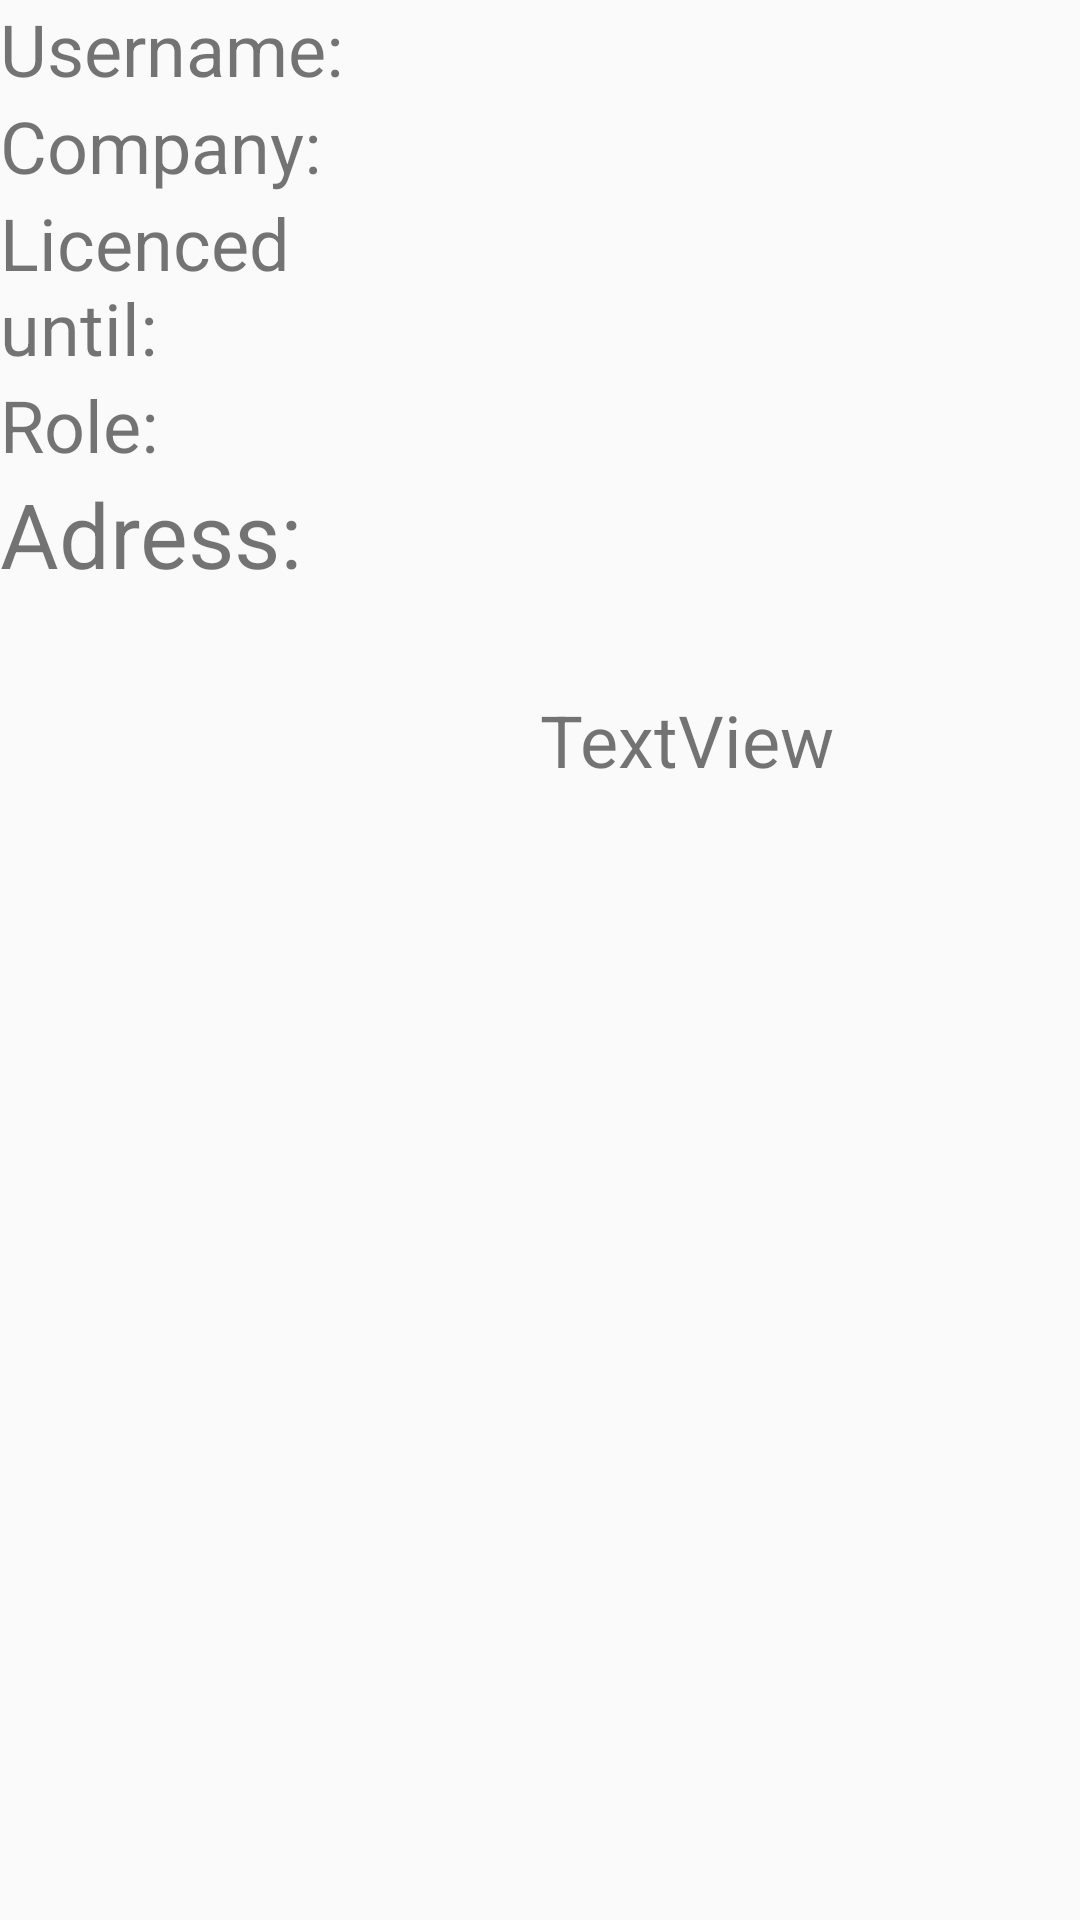

This screen was rendered from an Android layout file. Write that file and the resources it references.
<!-- AndroidManifest.xml: application theme AppTheme -->
<!-- res/layout/currentuser.xml -->
<?xml version="1.0" encoding="utf-8"?>
<LinearLayout xmlns:android="http://schemas.android.com/apk/res/android"
    android:orientation="vertical" android:layout_width="match_parent"
    android:layout_height="match_parent">

    <LinearLayout
        android:layout_width="match_parent"
        android:layout_height="wrap_content"
        android:orientation="horizontal">

        <TextView
            android:id="@+id/username"
            android:layout_width="100dp"
            android:layout_height="wrap_content"
            android:text="Username: "
            android:textSize="24dp"
            android:layout_weight="1" />

        <TextView
            android:id="@+id/tvUsername"
            android:layout_width="200dp"
            android:layout_height="wrap_content"
            android:textSize="24dp"
            android:layout_weight="1"
            android:text="" />
    </LinearLayout>

    <LinearLayout
        android:layout_width="match_parent"
        android:layout_height="wrap_content"
        android:orientation="horizontal">

        <TextView
            android:id="@+id/company"
            android:layout_width="100dp"
            android:layout_height="wrap_content"
            android:textSize="24dp"

            android:layout_weight="1"
            android:text="Company:" />

        <TextView
            android:id="@+id/tvCompany"
            android:layout_width="200dp"
            android:layout_height="wrap_content"
            android:textSize="24dp"
            android:layout_weight="1"
            android:text="" />
    </LinearLayout>

    <LinearLayout
        android:layout_width="match_parent"
        android:layout_height="wrap_content"
        android:orientation="horizontal">

        <TextView
            android:id="@+id/license"
            android:layout_width="100dp"
            android:layout_height="wrap_content"
            android:textSize="24dp"

            android:layout_weight="1"
            android:text="Licenced until:" />

        <TextView
            android:id="@+id/tvLicense"
            android:layout_width="200dp"
            android:layout_height="wrap_content"
            android:textSize="24dp"
            android:layout_weight="1"
            android:text="" />
    </LinearLayout>

    <LinearLayout
        android:layout_width="match_parent"
        android:layout_height="wrap_content"
        android:orientation="horizontal">

        <TextView
            android:id="@+id/role"
            android:layout_width="100dp"
            android:layout_height="wrap_content"
            android:textSize="24dp"

            android:layout_weight="1"
            android:text="Role:" />

        <TextView
            android:id="@+id/tvRole"
            android:layout_width="200dp"
            android:layout_height="wrap_content"
            android:textSize="24dp"
            android:layout_weight="1"
            android:text="" />
    </LinearLayout>

    <LinearLayout
        android:layout_width="match_parent"
        android:layout_height="wrap_content"
        android:orientation="horizontal">

        <TextView
            android:id="@+id/adress"
            android:layout_width="100dp"
            android:layout_height="wrap_content"
            android:textSize="30dp"

            android:layout_weight="1"
            android:text="Adress:" />


    </LinearLayout>

    <LinearLayout
        android:layout_width="match_parent"
        android:layout_height="wrap_content"
        android:orientation="horizontal">

        <TextView
            android:id="@+id/tvStreet"
            android:layout_width="match_parent"
            android:layout_height="wrap_content"
            android:layout_weight="1"
            android:textSize="24dp"
            android:text="" />

        <TextView
            android:id="@+id/tvHousenumber"
            android:layout_width="match_parent"
            android:layout_height="wrap_content"
            android:layout_weight="1"
            android:textSize="24dp"
            android:text="" />
    </LinearLayout>

    <LinearLayout
        android:layout_width="match_parent"
        android:layout_height="wrap_content"
        android:orientation="horizontal">

        <TextView
            android:id="@+id/tvPostalCode"
            android:layout_width="match_parent"
            android:layout_height="wrap_content"
            android:layout_weight="1"
            android:textSize="24dp"
            android:text="" />

        <TextView
            android:id="@+id/tvTown"
            android:layout_width="match_parent"
            android:layout_height="wrap_content"
            android:layout_weight="1"
            android:text="TextView"
            android:textSize="24dp" />
    </LinearLayout>

    <LinearLayout
        android:layout_width="match_parent"
        android:layout_height="wrap_content"
        android:orientation="horizontal">

        <TextView
            android:id="@+id/tvCountry"
            android:layout_width="match_parent"
            android:layout_height="wrap_content"
            android:layout_weight="1"
            android:textSize="24dp"
            android:text="" />

    </LinearLayout>




</LinearLayout>
<!-- resources referenced by this layout -->
<resources>
  <style name="AppTheme" parent="Theme.AppCompat.Light.DarkActionBar">
          
          <item name="colorPrimary">@color/colorPrimary</item>
          <item name="colorPrimaryDark">@color/colorPrimaryDark</item>
          <item name="colorAccent">@color/colorAccent</item>
      </style>
  <color name="colorPrimary">#3F51B5</color>
  <color name="colorPrimaryDark">#303F9F</color>
  <color name="colorAccent">#DE2A00</color>
</resources>
